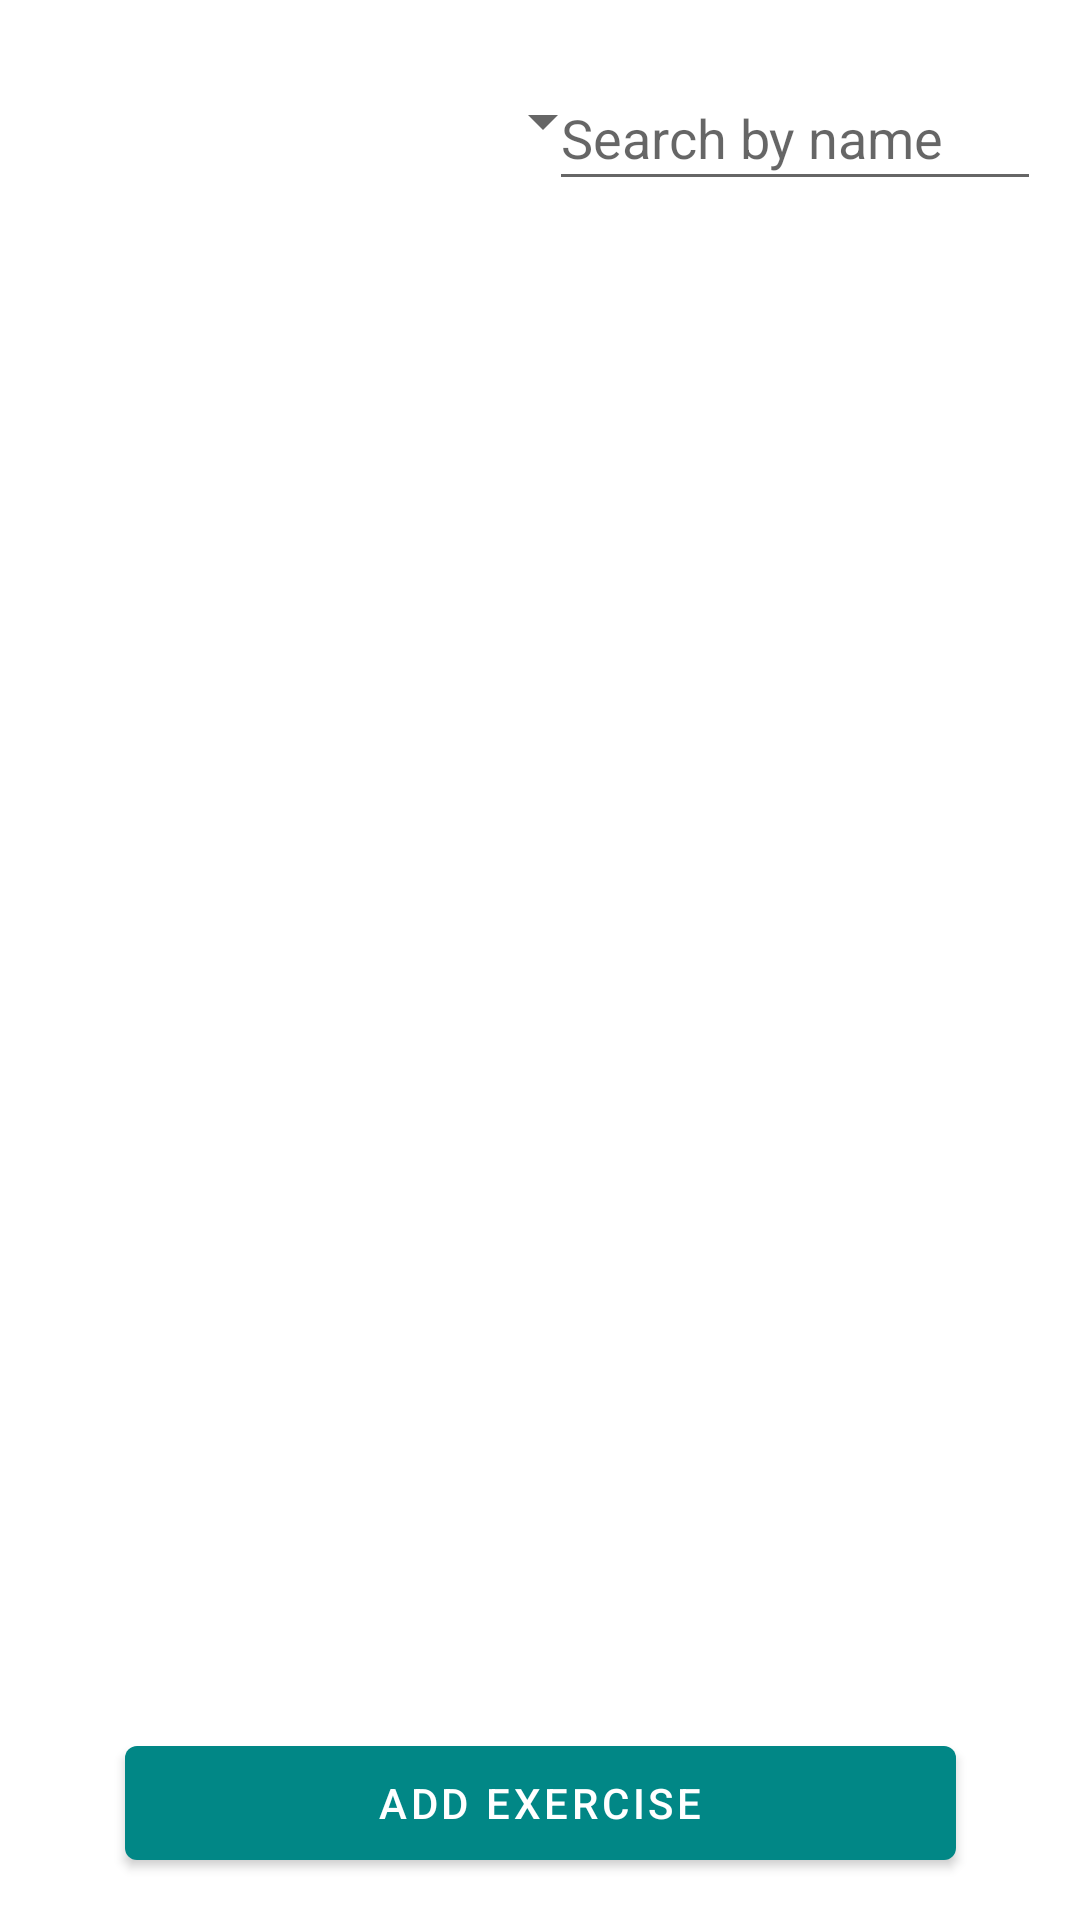

Layout XML and referenced resources for this Android screen:
<!-- AndroidManifest.xml: application theme Theme.GymApp -->
<!-- res/layout/fragment_exercices.xml -->
<?xml version="1.0" encoding="utf-8"?>
<androidx.constraintlayout.widget.ConstraintLayout xmlns:android="http://schemas.android.com/apk/res/android"
    xmlns:app="http://schemas.android.com/apk/res-auto"
    xmlns:tools="http://schemas.android.com/tools"
    android:layout_width="match_parent"
    android:layout_height="match_parent"
    tools:context=".fragments.ExercisesFragment" >

    <ScrollView
        android:id="@+id/scrollView2"
        android:layout_width="378dp"
        android:layout_height="510dp"
        app:layout_constraintBottom_toBottomOf="parent"
        app:layout_constraintEnd_toEndOf="parent"
        app:layout_constraintHorizontal_bias="0.428"
        app:layout_constraintStart_toStartOf="parent"
        app:layout_constraintTop_toTopOf="parent"
        app:layout_constraintVertical_bias="0.416">

        <LinearLayout
            android:id="@+id/exercise_list"
            android:layout_width="match_parent"
            android:layout_height="wrap_content"
            android:orientation="vertical" />
    </ScrollView>

    <Button
        android:id="@+id/btn_go_add_exercise"
        android:layout_width="277dp"
        android:layout_height="50dp"
        android:text="@string/add_exercise"
        app:layout_constraintBottom_toBottomOf="parent"
        app:layout_constraintEnd_toEndOf="parent"
        app:layout_constraintStart_toStartOf="parent"
        app:layout_constraintTop_toTopOf="parent"
        app:layout_constraintVertical_bias="0.976" />

    <Spinner
        android:id="@+id/filter_select"
        android:layout_width="194dp"
        android:layout_height="35dp"
        app:layout_constraintBottom_toBottomOf="parent"
        app:layout_constraintEnd_toEndOf="parent"
        app:layout_constraintHorizontal_bias="0.067"
        app:layout_constraintStart_toStartOf="parent"
        app:layout_constraintTop_toTopOf="parent"
        app:layout_constraintVertical_bias="0.038" />

    <EditText
        android:id="@+id/search_by_name_edit"
        android:layout_width="164dp"
        android:layout_height="45dp"
        android:ems="10"
        android:hint="Search by name"
        android:inputType="textPersonName"
        app:layout_constraintBottom_toBottomOf="parent"
        app:layout_constraintEnd_toEndOf="parent"
        app:layout_constraintHorizontal_bias="0.934"
        app:layout_constraintStart_toStartOf="parent"
        app:layout_constraintTop_toTopOf="parent"
        app:layout_constraintVertical_bias="0.037" />
</androidx.constraintlayout.widget.ConstraintLayout>
<!-- resources referenced by this layout -->
<resources>
  <string name="add_exercise">Add exercise</string>
  <style name="Theme.GymApp" parent="Theme.MaterialComponents.DayNight.DarkActionBar">
          
          <item name="colorPrimary">@color/teal_700</item>
          <item name="colorPrimaryVariant">@color/teal_200</item>
          <item name="colorOnPrimary">@color/white</item>
          
          <item name="colorSecondary">@color/teal_200</item>
          <item name="colorSecondaryVariant">@color/teal_700</item>
          <item name="colorOnSecondary">@color/black</item>
          
          <item name="android:statusBarColor" tools:targetApi="l">?attr/colorPrimaryVariant</item>
          
      </style>
  <color name="teal_700">#FF018786</color>
  <color name="teal_200">#FF03DAC5</color>
  <color name="white">#FFFFFFFF</color>
  <color name="black">#FF000000</color>
</resources>
